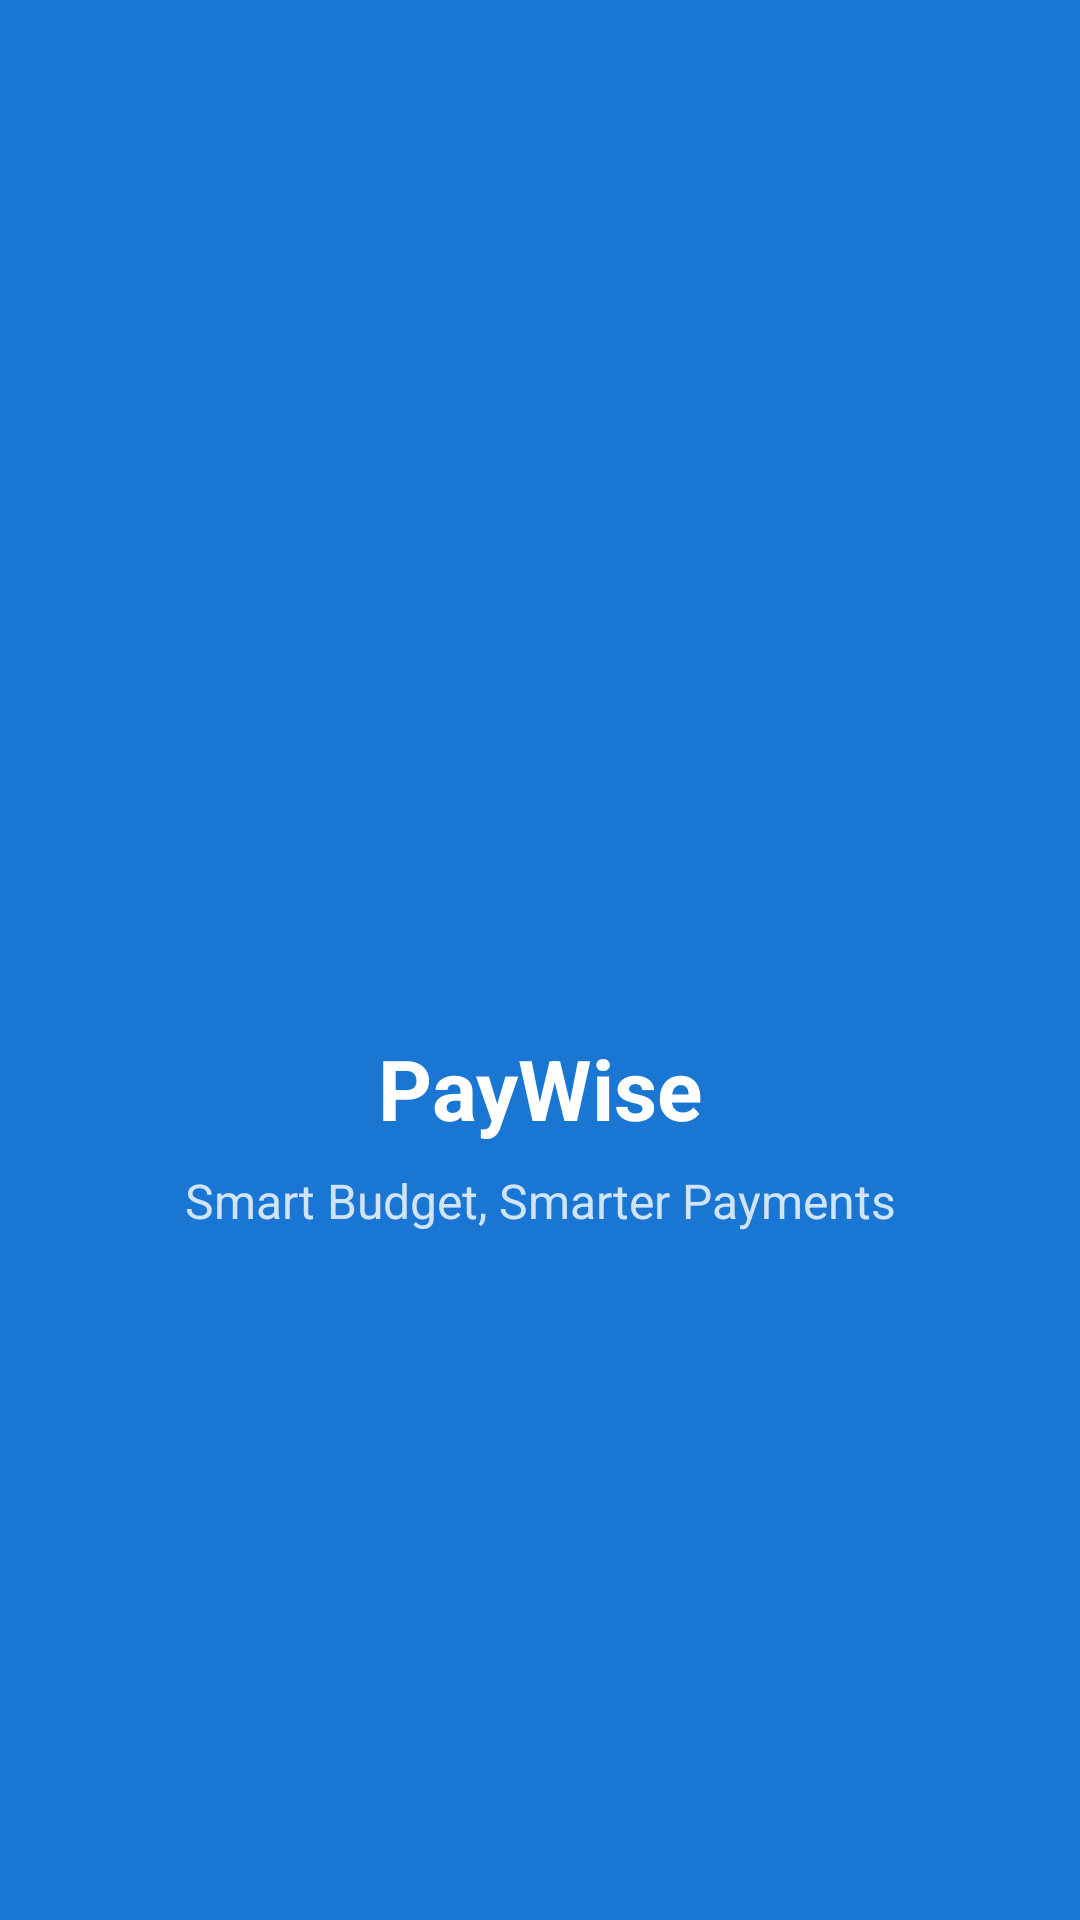

Produce the Android XML layout that renders to this screen, including the resource entries it uses.
<!-- AndroidManifest.xml: activity theme Theme.AppCompat.Light.NoActionBar -->
<!-- res/layout/activity_splash.xml -->
<?xml version="1.0" encoding="utf-8"?>
<androidx.constraintlayout.widget.ConstraintLayout
    xmlns:android="http://schemas.android.com/apk/res/android"
    xmlns:app="http://schemas.android.com/apk/res-auto"
    android:layout_width="match_parent"
    android:layout_height="match_parent"
    android:background="@color/colorPrimary">

    <ImageView
        android:id="@+id/ivLogo"
        android:layout_width="120dp"
        android:layout_height="120dp"
        android:src="@mipmap/ic_launcher"
        android:contentDescription="@string/app_name"
        app:layout_constraintTop_toTopOf="parent"
        app:layout_constraintBottom_toBottomOf="parent"
        app:layout_constraintStart_toStartOf="parent"
        app:layout_constraintEnd_toEndOf="parent"
        app:layout_constraintVertical_bias="0.4"/>

    <TextView
        android:id="@+id/tvAppName"
        android:layout_width="wrap_content"
        android:layout_height="wrap_content"
        android:text="@string/app_name"
        android:textSize="@dimen/text_size_title"
        android:textColor="@color/white"
        android:textStyle="bold"
        android:layout_marginTop="@dimen/margin_medium"
        app:layout_constraintTop_toBottomOf="@id/ivLogo"
        app:layout_constraintStart_toStartOf="parent"
        app:layout_constraintEnd_toEndOf="parent"/>

    <TextView
        android:id="@+id/tvTagline"
        android:layout_width="wrap_content"
        android:layout_height="wrap_content"
        android:text="@string/splash_tagline"
        android:textSize="@dimen/text_size_medium"
        android:textColor="@color/white"
        android:alpha="0.8"
        android:layout_marginTop="@dimen/margin_small"
        app:layout_constraintTop_toBottomOf="@id/tvAppName"
        app:layout_constraintStart_toStartOf="parent"
        app:layout_constraintEnd_toEndOf="parent"/>

    <ProgressBar
        android:id="@+id/progressBar"
        android:layout_width="wrap_content"
        android:layout_height="wrap_content"
        android:indeterminateTint="@color/white"
        app:layout_constraintBottom_toBottomOf="parent"
        app:layout_constraintStart_toStartOf="parent"
        app:layout_constraintEnd_toEndOf="parent"
        android:layout_marginBottom="50dp"/>

</androidx.constraintlayout.widget.ConstraintLayout>
<!-- resources referenced by this layout -->
<resources>
  <color name="colorPrimary">#1976D2</color>
  <color name="white">#FFFFFF</color>
  <dimen name="margin_medium">16dp</dimen>
  <dimen name="margin_small">8dp</dimen>
  <dimen name="text_size_medium">16sp</dimen>
  <dimen name="text_size_title">28sp</dimen>
  <string name="app_name">PayWise</string>
  <string name="splash_tagline">Smart Budget, Smarter Payments</string>
</resources>
